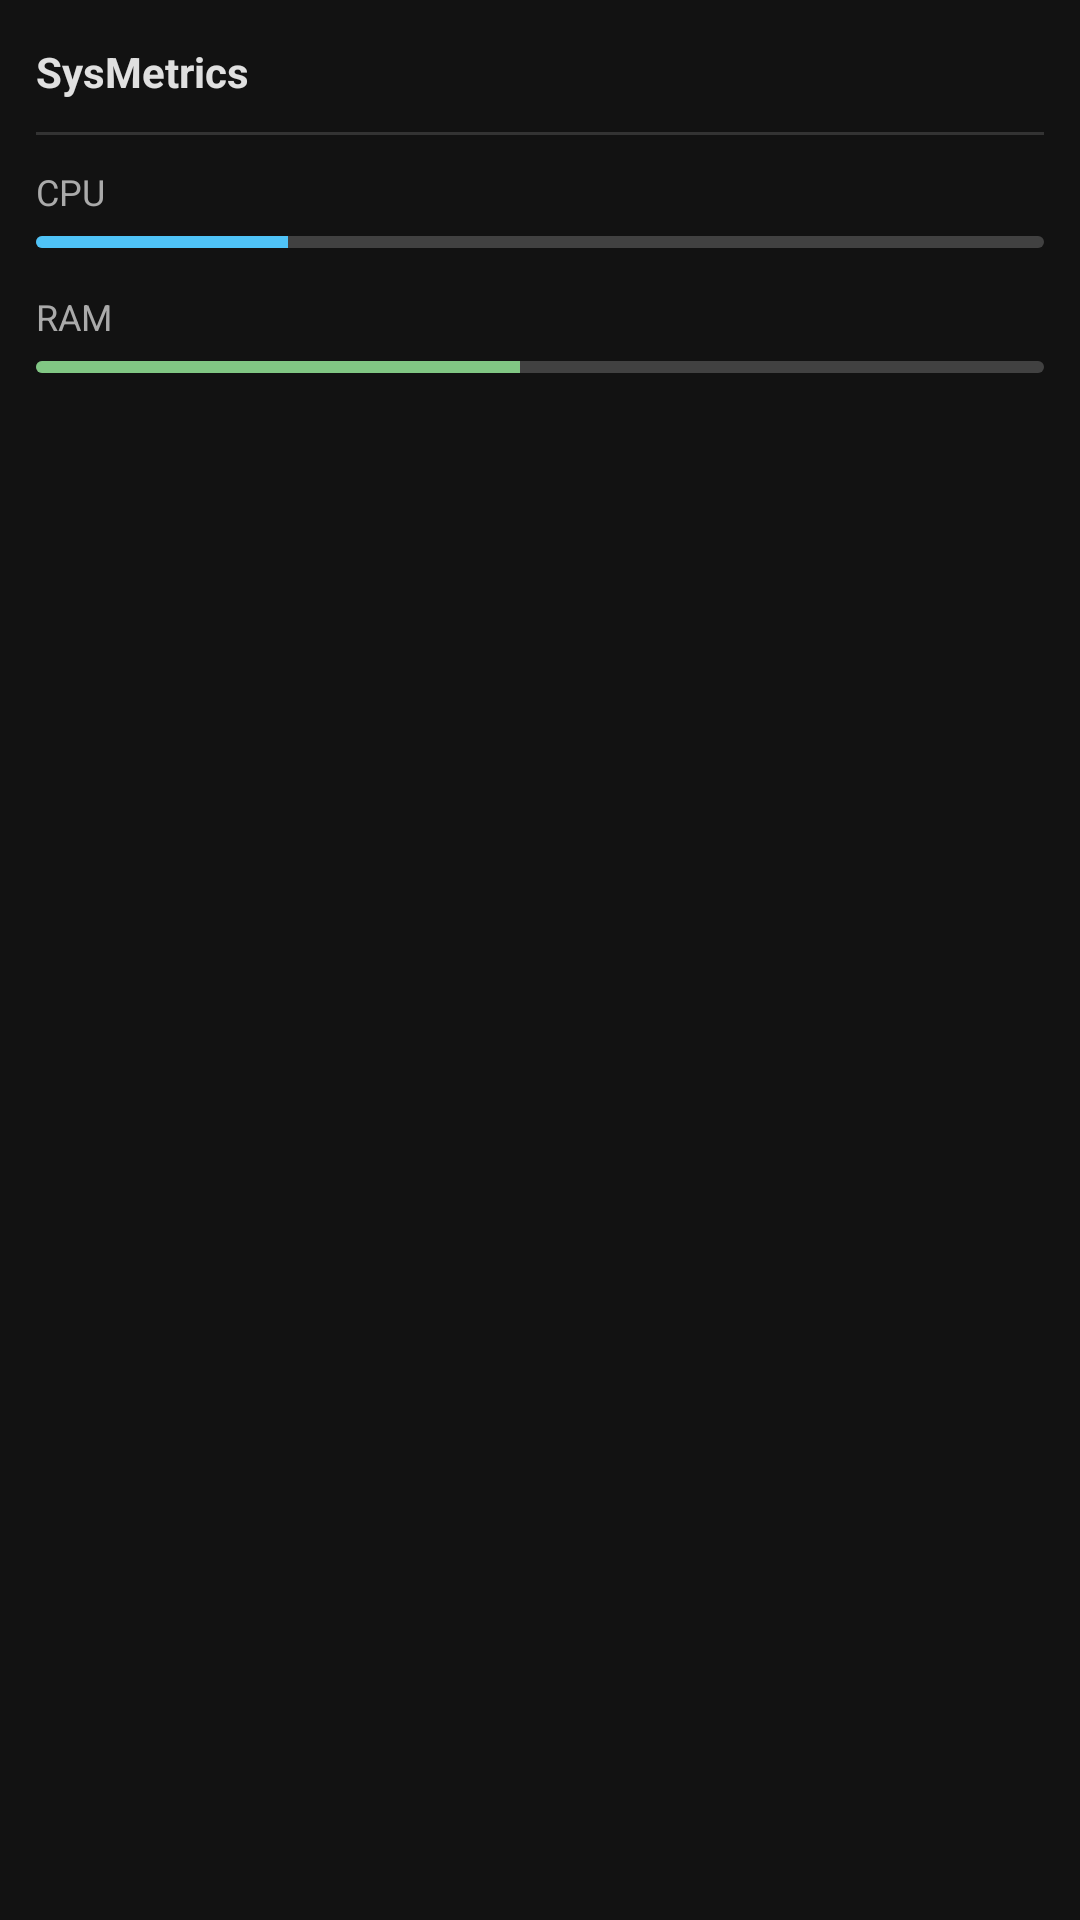

The Android layout XML behind this screen, and the referenced resources:
<!-- AndroidManifest.xml: application theme Theme.SysMetrics -->
<!-- res/layout/widget_metrics.xml -->
<?xml version="1.0" encoding="utf-8"?>
<LinearLayout xmlns:android="http://schemas.android.com/apk/res/android"
    xmlns:app="http://schemas.android.com/apk/res-auto"
    xmlns:tools="http://schemas.android.com/tools"
    android:id="@+id/layoutWidgetRoot"
    android:layout_width="match_parent"
    android:layout_height="match_parent"
    android:background="@drawable/widget_background"
    android:orientation="vertical"
    android:padding="12dp">

    
    <RelativeLayout
        android:layout_width="match_parent"
        android:layout_height="wrap_content">

        <TextView
            android:layout_width="wrap_content"
            android:layout_height="wrap_content"
            android:layout_alignParentStart="true"
            android:layout_centerVertical="true"
            android:text="@string/app_name"
            android:textColor="@color/text_primary"
            android:textSize="14sp"
            android:textStyle="bold" />

        <ImageButton
            android:id="@+id/btnWidgetRefresh"
            android:layout_width="24dp"
            android:layout_height="24dp"
            android:layout_alignParentEnd="true"
            android:layout_centerVertical="true"
            android:background="?attr/selectableItemBackgroundBorderless"
            android:contentDescription="@string/refresh"
            android:src="@drawable/ic_refresh"
            app:tint="@color/text_secondary" />
    </RelativeLayout>

    <TextView
        android:layout_width="match_parent"
        android:layout_height="1dp"
        android:layout_marginTop="8dp"
        android:layout_marginBottom="8dp"
        android:background="@color/divider" />

    
    <LinearLayout
        android:layout_width="match_parent"
        android:layout_height="wrap_content"
        android:orientation="horizontal"
        android:gravity="center_vertical">

        <TextView
            android:layout_width="0dp"
            android:layout_height="wrap_content"
            android:layout_weight="1"
            android:text="@string/metric_cpu"
            android:textColor="@color/text_secondary"
            android:textSize="12sp" />

        <TextView
            android:id="@+id/tvWidgetCpuValue"
            android:layout_width="wrap_content"
            android:layout_height="wrap_content"
            android:textColor="@color/metric_success"
            android:textSize="16sp"
            android:textStyle="bold"
            tools:text="25%" />
    </LinearLayout>

    <ProgressBar
        android:id="@+id/pbWidgetCpu"
        style="@style/Widget.AppCompat.ProgressBar.Horizontal"
        android:layout_width="match_parent"
        android:layout_height="4dp"
        android:layout_marginTop="4dp"
        android:max="100"
        android:progress="25"
        android:progressDrawable="@drawable/progress_bar_cpu" />

    
    <LinearLayout
        android:layout_width="match_parent"
        android:layout_height="wrap_content"
        android:layout_marginTop="12dp"
        android:orientation="horizontal"
        android:gravity="center_vertical">

        <TextView
            android:layout_width="0dp"
            android:layout_height="wrap_content"
            android:layout_weight="1"
            android:text="@string/metric_ram"
            android:textColor="@color/text_secondary"
            android:textSize="12sp" />

        <TextView
            android:id="@+id/tvWidgetRamValue"
            android:layout_width="wrap_content"
            android:layout_height="wrap_content"
            android:textColor="@color/metric_success"
            android:textSize="16sp"
            android:textStyle="bold"
            tools:text="48%" />
    </LinearLayout>

    <ProgressBar
        android:id="@+id/pbWidgetRam"
        style="@style/Widget.AppCompat.ProgressBar.Horizontal"
        android:layout_width="match_parent"
        android:layout_height="4dp"
        android:layout_marginTop="4dp"
        android:max="100"
        android:progress="48"
        android:progressDrawable="@drawable/progress_bar_ram" />

</LinearLayout>
<!-- resources referenced by this layout -->
<resources>
  <color name="divider">#333333</color>
  <color name="metric_success">#4CAF50</color>
  <color name="text_primary">#E0E0E0</color>
  <color name="text_secondary">#AAAAAA</color>
  <!-- drawable progress_bar_cpu (drawable) -->
  <?xml version="1.0" encoding="utf-8"?>
  <layer-list xmlns:android="http://schemas.android.com/apk/res/android">
      <item android:id="@android:id/background">
          <shape>
              <corners android:radius="2dp" />
              <solid android:color="#33FFFFFF" />
          </shape>
      </item>
      <item android:id="@android:id/progress">
          <clip>
              <shape>
                  <corners android:radius="2dp" />
                  <solid android:color="#4FC3F7" />
              </shape>
          </clip>
      </item>
  </layer-list>
  <!-- drawable progress_bar_ram (drawable) -->
  <?xml version="1.0" encoding="utf-8"?>
  <layer-list xmlns:android="http://schemas.android.com/apk/res/android">
      <item android:id="@android:id/background">
          <shape>
              <corners android:radius="2dp" />
              <solid android:color="#33FFFFFF" />
          </shape>
      </item>
      <item android:id="@android:id/progress">
          <clip>
              <shape>
                  <corners android:radius="2dp" />
                  <solid android:color="#81C784" />
              </shape>
          </clip>
      </item>
  </layer-list>
  <string name="app_name">SysMetrics</string>
  <string name="metric_cpu">CPU</string>
  <string name="metric_ram">RAM</string>
  <string name="refresh">Refresh</string>
  <color name="md_theme_primary">#4FC3F7</color>
  <color name="md_theme_onPrimary">#003544</color>
  <color name="md_theme_primaryContainer">#004D61</color>
  <color name="md_theme_onPrimaryContainer">#B8EAFF</color>
  <color name="md_theme_secondary">#81C784</color>
  <color name="md_theme_onSecondary">#003A00</color>
  <color name="md_theme_secondaryContainer">#1B5E1F</color>
  <color name="md_theme_onSecondaryContainer">#A5F3A8</color>
  <color name="md_theme_tertiary">#FFB74D</color>
  <color name="md_theme_onTertiary">#462A00</color>
  <color name="md_theme_background">#121212</color>
  <color name="md_theme_onBackground">#E6E1E5</color>
  <color name="md_theme_surface">#1E1E1E</color>
  <color name="md_theme_onSurface">#E6E1E5</color>
  <color name="md_theme_surfaceVariant">#2D2D2D</color>
  <color name="md_theme_onSurfaceVariant">#CAC4D0</color>
  <color name="md_theme_error">#F2B8B5</color>
  <color name="md_theme_onError">#601410</color>
</resources>
